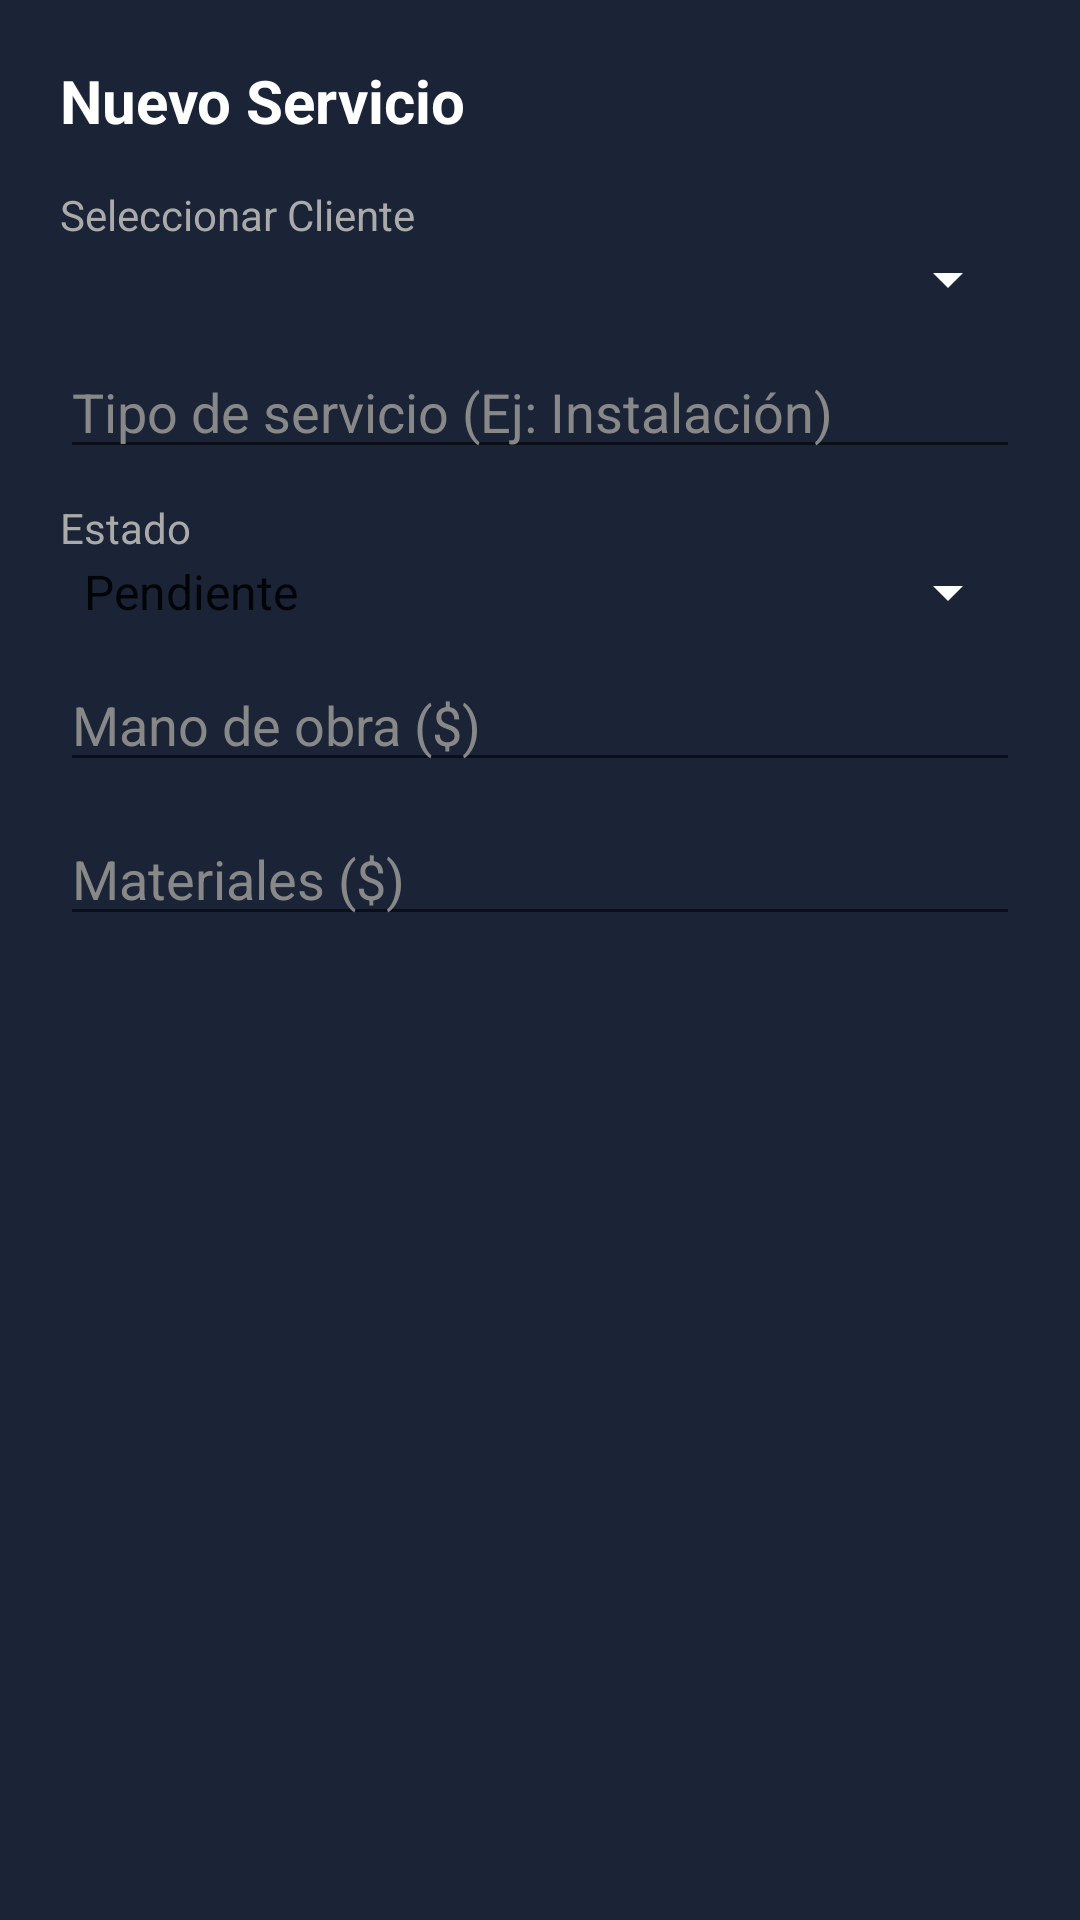

Android layout source for this screen:
<!-- AndroidManifest.xml: application theme Theme.Evaluacion2DAM -->
<!-- res/layout/dialog_nuevo_servicio.xml -->
<?xml version="1.0" encoding="utf-8"?>
<LinearLayout xmlns:android="http://schemas.android.com/apk/res/android"
    android:layout_width="match_parent"
    android:layout_height="wrap_content"
    android:orientation="vertical"
    android:padding="20dp"
    android:background="#1A2436">

    <TextView
        android:layout_width="match_parent"
        android:layout_height="wrap_content"
        android:text="Nuevo Servicio"
        android:textColor="@android:color/white"
        android:textSize="20sp"
        android:textStyle="bold"
        android:layout_marginBottom="15dp"/>

    <TextView
        android:layout_width="match_parent"
        android:layout_height="wrap_content"
        android:text="Seleccionar Cliente"
        android:textColor="#AAA"
        android:textSize="14sp"/>

    <Spinner
        android:id="@+id/spinnerClientes"
        android:layout_width="match_parent"
        android:layout_height="wrap_content"
        android:layout_marginBottom="10dp"
        android:backgroundTint="@android:color/white"/>

    <EditText
        android:id="@+id/etTipoServicio"
        android:layout_width="match_parent"
        android:layout_height="wrap_content"
        android:hint="Tipo de servicio (Ej: Instalación)"
        android:textColorHint="#888"
        android:textColor="@android:color/white"
        android:layout_marginBottom="10dp"/>

    <TextView
        android:layout_width="match_parent"
        android:layout_height="wrap_content"
        android:text="Estado"
        android:textColor="#AAA"
        android:textSize="14sp"/>

    <Spinner
        android:id="@+id/spinnerEstado"
        android:layout_width="match_parent"
        android:layout_height="wrap_content"
        android:entries="@array/estados_servicio"
        android:layout_marginBottom="10dp"
        android:backgroundTint="@android:color/white"/>

    <EditText
        android:id="@+id/etManoObra"
        android:layout_width="match_parent"
        android:layout_height="wrap_content"
        android:hint="Mano de obra ($)"
        android:inputType="numberDecimal"
        android:textColorHint="#888"
        android:textColor="@android:color/white"
        android:layout_marginBottom="10dp"/>

    <EditText
        android:id="@+id/etMateriales"
        android:layout_width="match_parent"
        android:layout_height="wrap_content"
        android:hint="Materiales ($)"
        android:inputType="numberDecimal"
        android:textColorHint="#888"
        android:textColor="@android:color/white"
        android:layout_marginBottom="10dp"/>

</LinearLayout>
<!-- resources referenced by this layout -->
<resources>
  <string-array name="estados_servicio">
          <item>Pendiente</item>
          <item>En proceso</item>
          <item>Finalizado</item>
      </string-array>
  <style name="Theme.Evaluacion2DAM" parent="Theme.MaterialComponents.DayNight.NoActionBar">
          
          <item name="colorPrimary">#1EA6D6</item>
          <item name="colorPrimaryDark">#121B2B</item>
          <item name="colorAccent">#1EA6D6</item>
      </style>
</resources>
